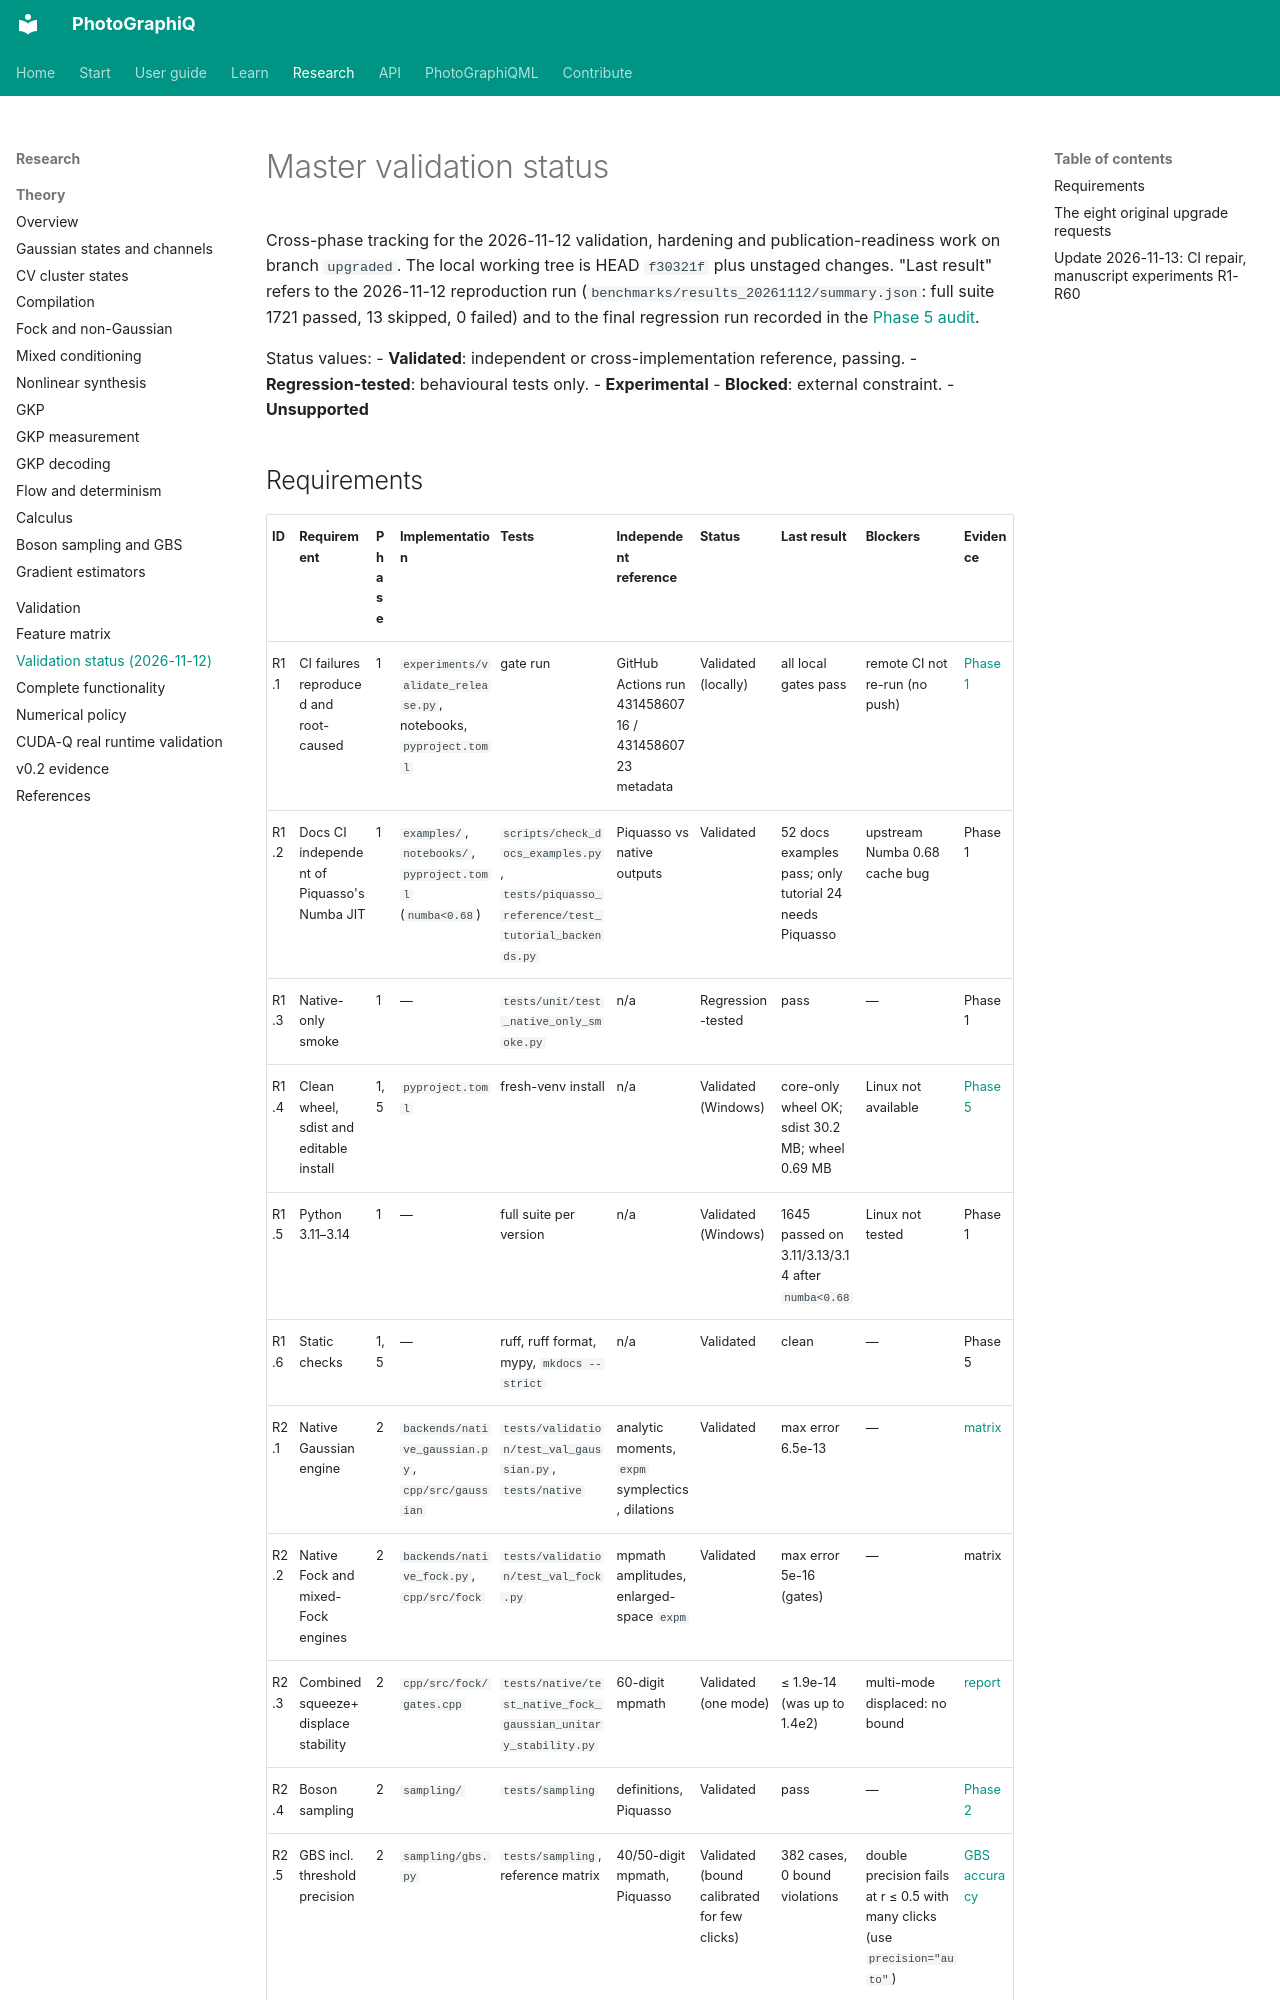

repository: chinmoybiswasdeep/PhotoGraphiQ · page: validation/MASTER_VALIDATION_STATUS/index.html · generator: mkdocs

# Master validation status

Cross-phase tracking for the 2026-11-12 validation, hardening and publication-readiness work on
branch `upgraded`. The local working tree is HEAD `f30321f` plus unstaged changes. "Last result"
refers to the 2026-11-12 reproduction run (`benchmarks/results_20261112/summary.json`: full suite
1721 passed, 13 skipped, 0 failed) and to the final regression run recorded in the
[Phase 5 audit](PHASE5_FINAL_RELEASE_AUDIT.md).

Status values:
- **Validated**: independent or cross-implementation reference, passing.
- **Regression-tested**: behavioural tests only.
- **Experimental**
- **Blocked**: external constraint.
- **Unsupported**
